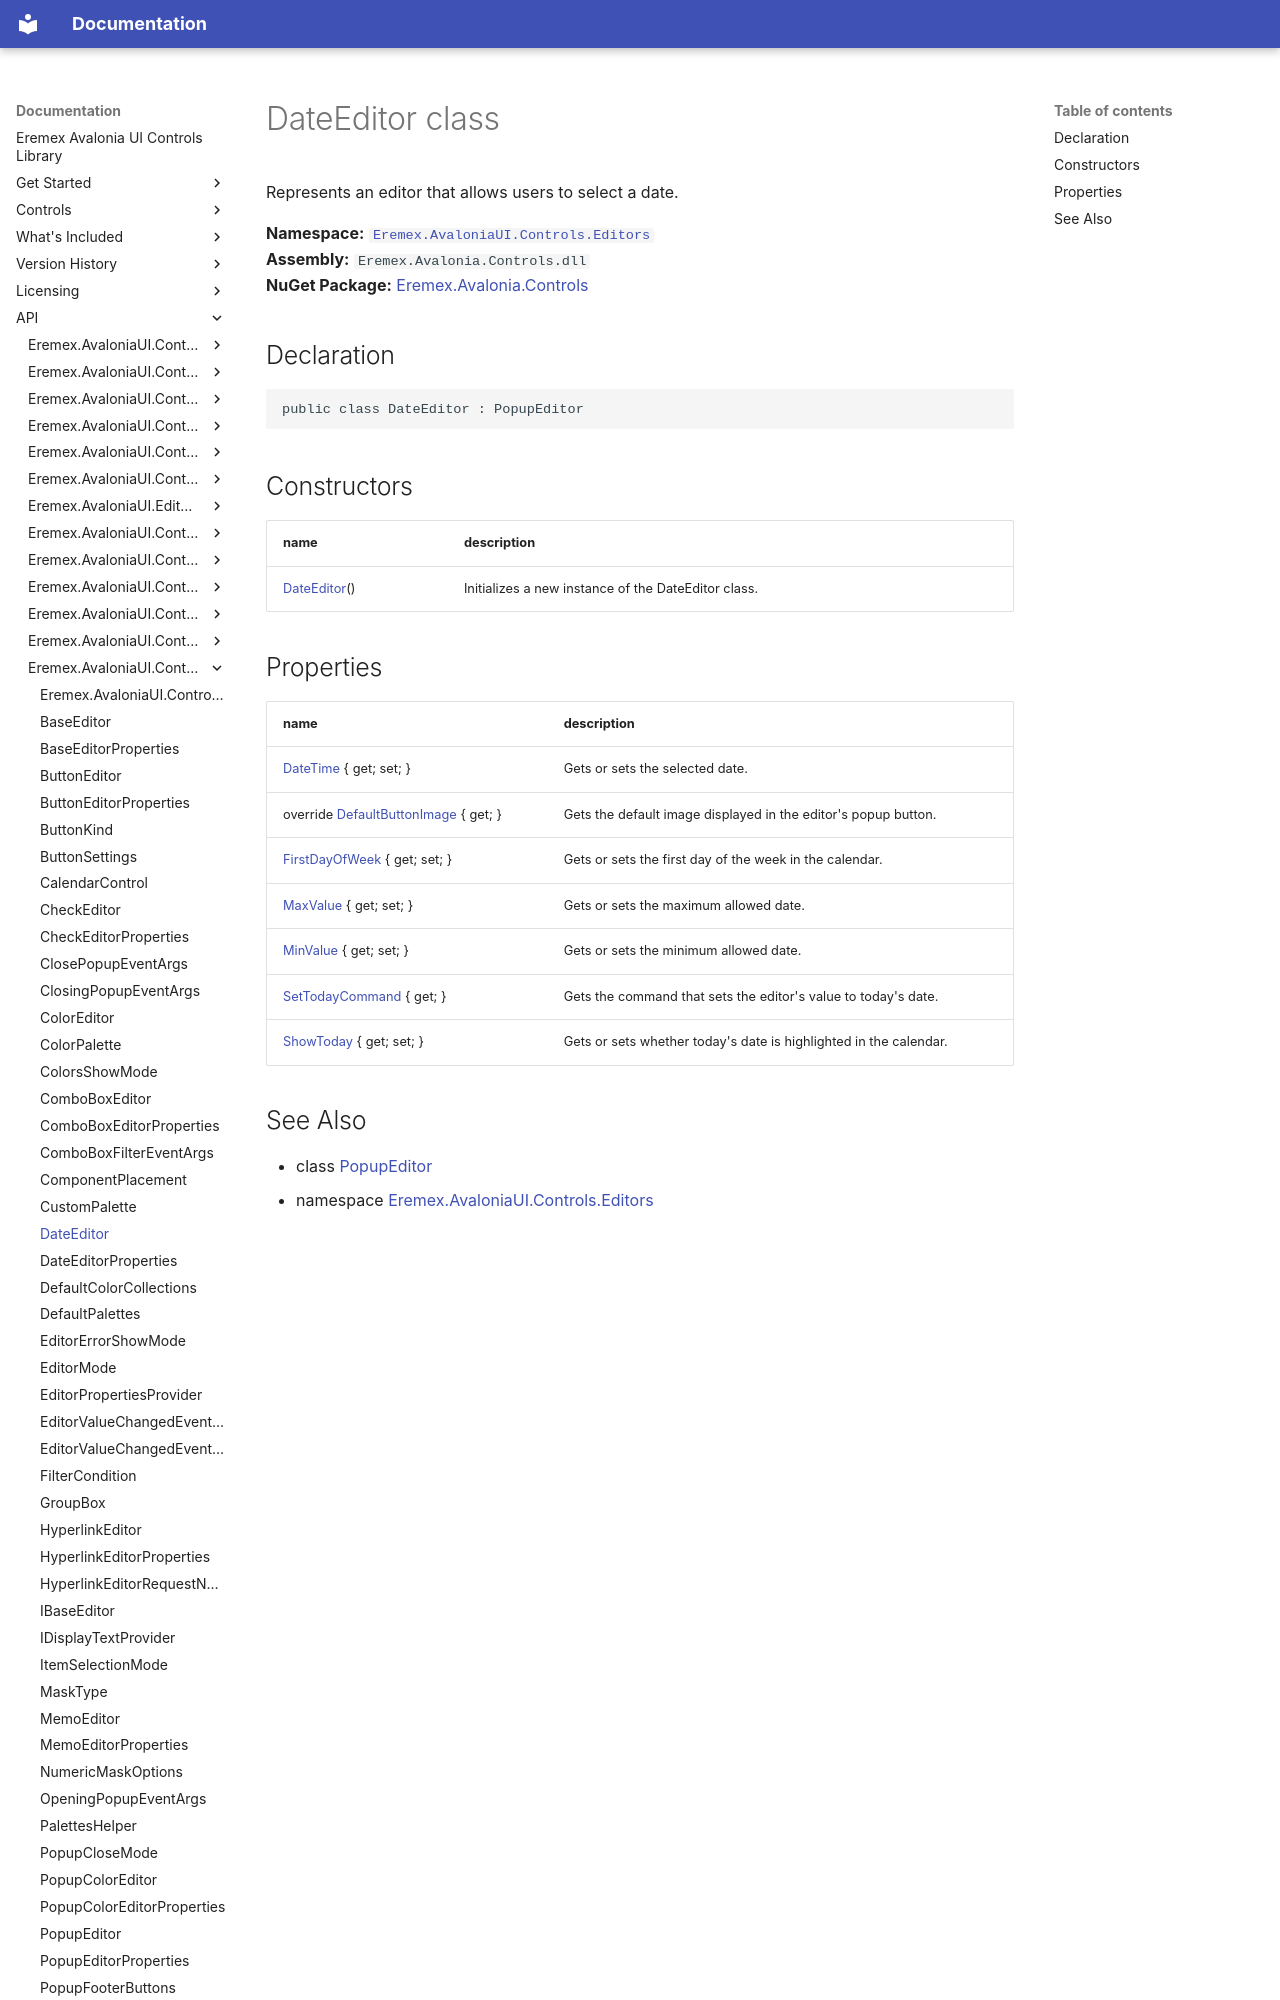

repository: Eremex/controls-doc · page: API/Eremex.AvaloniaUI.Controls.Editors/DateEditor/index.html · generator: mkdocs

# DateEditor class

Represents an editor that allows users to select a date.

**Namespace:** [`Eremex.AvaloniaUI.Controls.Editors`](./index.md)  
**Assembly:** `Eremex.Avalonia.Controls.dll`  
**NuGet Package:** [Eremex.Avalonia.Controls](https://www.nuget.org/packages/Eremex.Avalonia.Controls)

## Declaration

```csharp
public class DateEditor : PopupEditor
```

## Constructors

| name | description |
| --- | --- |
| [DateEditor](DateEditor/DateEditor.md)() | Initializes a new instance of the DateEditor class. |
